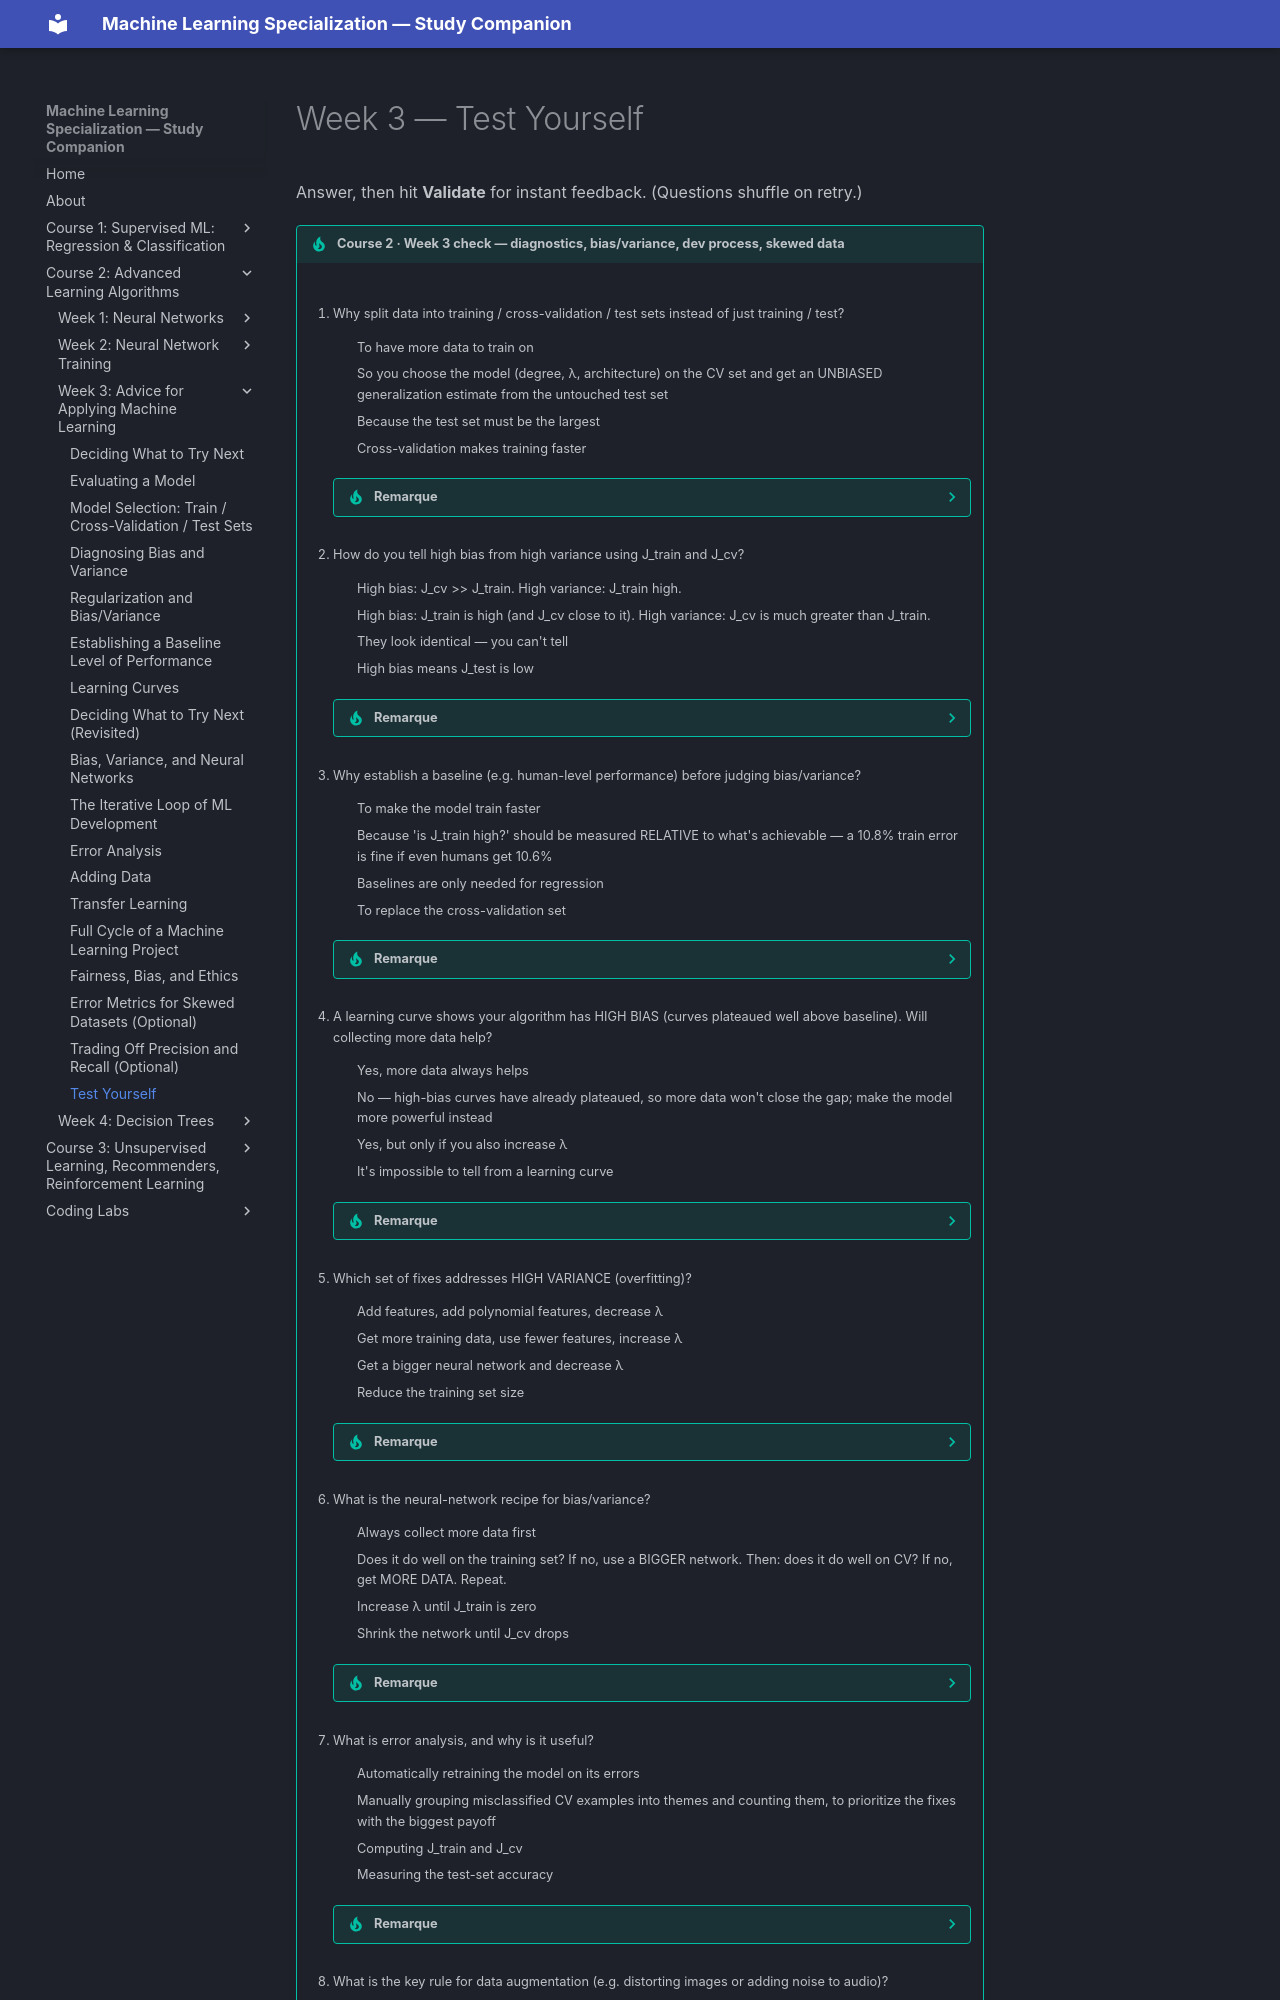

repository: pcpuwu/ml-spec-wiki · page: course-2/week-3/test-yourself/index.html · generator: mkdocs

# Week 3 — Test Yourself

Answer, then hit **Validate** for instant feedback. (Questions shuffle on retry.)

{{ multi_qcm(
    [
        "Why split data into training / cross-validation / test sets instead of just training / test?",
        [
            "To have more data to train on",
            "So you choose the model (degree, λ, architecture) on the CV set and get an UNBIASED generalization estimate from the untouched test set",
            "Because the test set must be the largest",
            "Cross-validation makes training faster",
        ],
        [2],
        "If you pick a model using the test set, J_test becomes optimistic. The CV set is for choosing; the test set is touched only at the end to report generalization fairly.",
    ],
    [
        "How do you tell high bias from high variance using J_train and J_cv?",
        [
            "High bias: J_cv >> J_train. High variance: J_train high.",
            "High bias: J_train is high (and J_cv close to it). High variance: J_cv is much greater than J_train.",
            "They look identical — you can't tell",
            "High bias means J_test is low",
        ],
        [2],
        "High bias = doesn't even fit the training set (J_train high). High variance = does much worse on unseen data (J_cv >> J_train). It's possible, occasionally, to have both.",
    ],
    [
        "Why establish a baseline (e.g. human-level performance) before judging bias/variance?",
        [
            "To make the model train faster",
            "Because 'is J_train high?' should be measured RELATIVE to what's achievable — a 10.8% train error is fine if even humans get 10.6%",
            "Baselines are only needed for regression",
            "To replace the cross-validation set",
        ],
        [2],
        "On noisy tasks, perfect performance is impossible. Compare the baseline→J_train gap (bias) and the J_train→J_cv gap (variance) rather than asking if J_train is 'high' in absolute terms.",
    ],
    [
        "A learning curve shows your algorithm has HIGH BIAS (curves plateaued well above baseline). Will collecting more data help?",
        [
            "Yes, more data always helps",
            "No — high-bias curves have already plateaued, so more data won't close the gap; make the model more powerful instead",
            "Yes, but only if you also increase λ",
            "It's impossible to tell from a learning curve",
        ],
        [2],
        "More data helps HIGH VARIANCE (it closes the train–CV gap). For high bias, the curves have flattened, so add features / polynomial terms / decrease λ / use a bigger network.",
    ],
    [
        "Which set of fixes addresses HIGH VARIANCE (overfitting)?",
        [
            "Add features, add polynomial features, decrease λ",
            "Get more training data, use fewer features, increase λ",
            "Get a bigger neural network and decrease λ",
            "Reduce the training set size",
        ],
        [2],
        "High variance → get more data or SIMPLIFY (fewer features, larger λ). High bias → make the model MORE powerful (more/polynomial features, smaller λ, bigger network). Never shrink the training set to fix bias.",
    ],
    [
        "What is the neural-network recipe for bias/variance?",
        [
            "Always collect more data first",
            "Does it do well on the training set? If no, use a BIGGER network. Then: does it do well on CV? If no, get MORE DATA. Repeat.",
            "Increase λ until J_train is zero",
            "Shrink the network until J_cv drops",
        ],
        [2],
        "Large networks are low-bias machines. Grow the network until train error is acceptable (fixes bias), then add data until CV error is acceptable (fixes variance). A large well-regularized net rarely hurts.",
    ],
    [
        "What is error analysis, and why is it useful?",
        [
            "Automatically retraining the model on its errors",
            "Manually grouping misclassified CV examples into themes and counting them, to prioritize the fixes with the biggest payoff",
            "Computing J_train and J_cv",
            "Measuring the test-set accuracy",
        ],
        [2],
        "Reading ~100 misclassified examples and tallying categories shows which problems are big (worth fixing) and which are rare (not worth it) — saving you from optimizing something with tiny impact.",
    ],
    [
        "What is the key rule for data augmentation (e.g. distorting images or adding noise to audio)?",
        [
            "Add as much random noise as possible",
            "The distortions should be REPRESENTATIVE of the noise/variation in the test set; purely random meaningless noise usually doesn't help",
            "Only mirror images are allowed",
            "Augmenta
